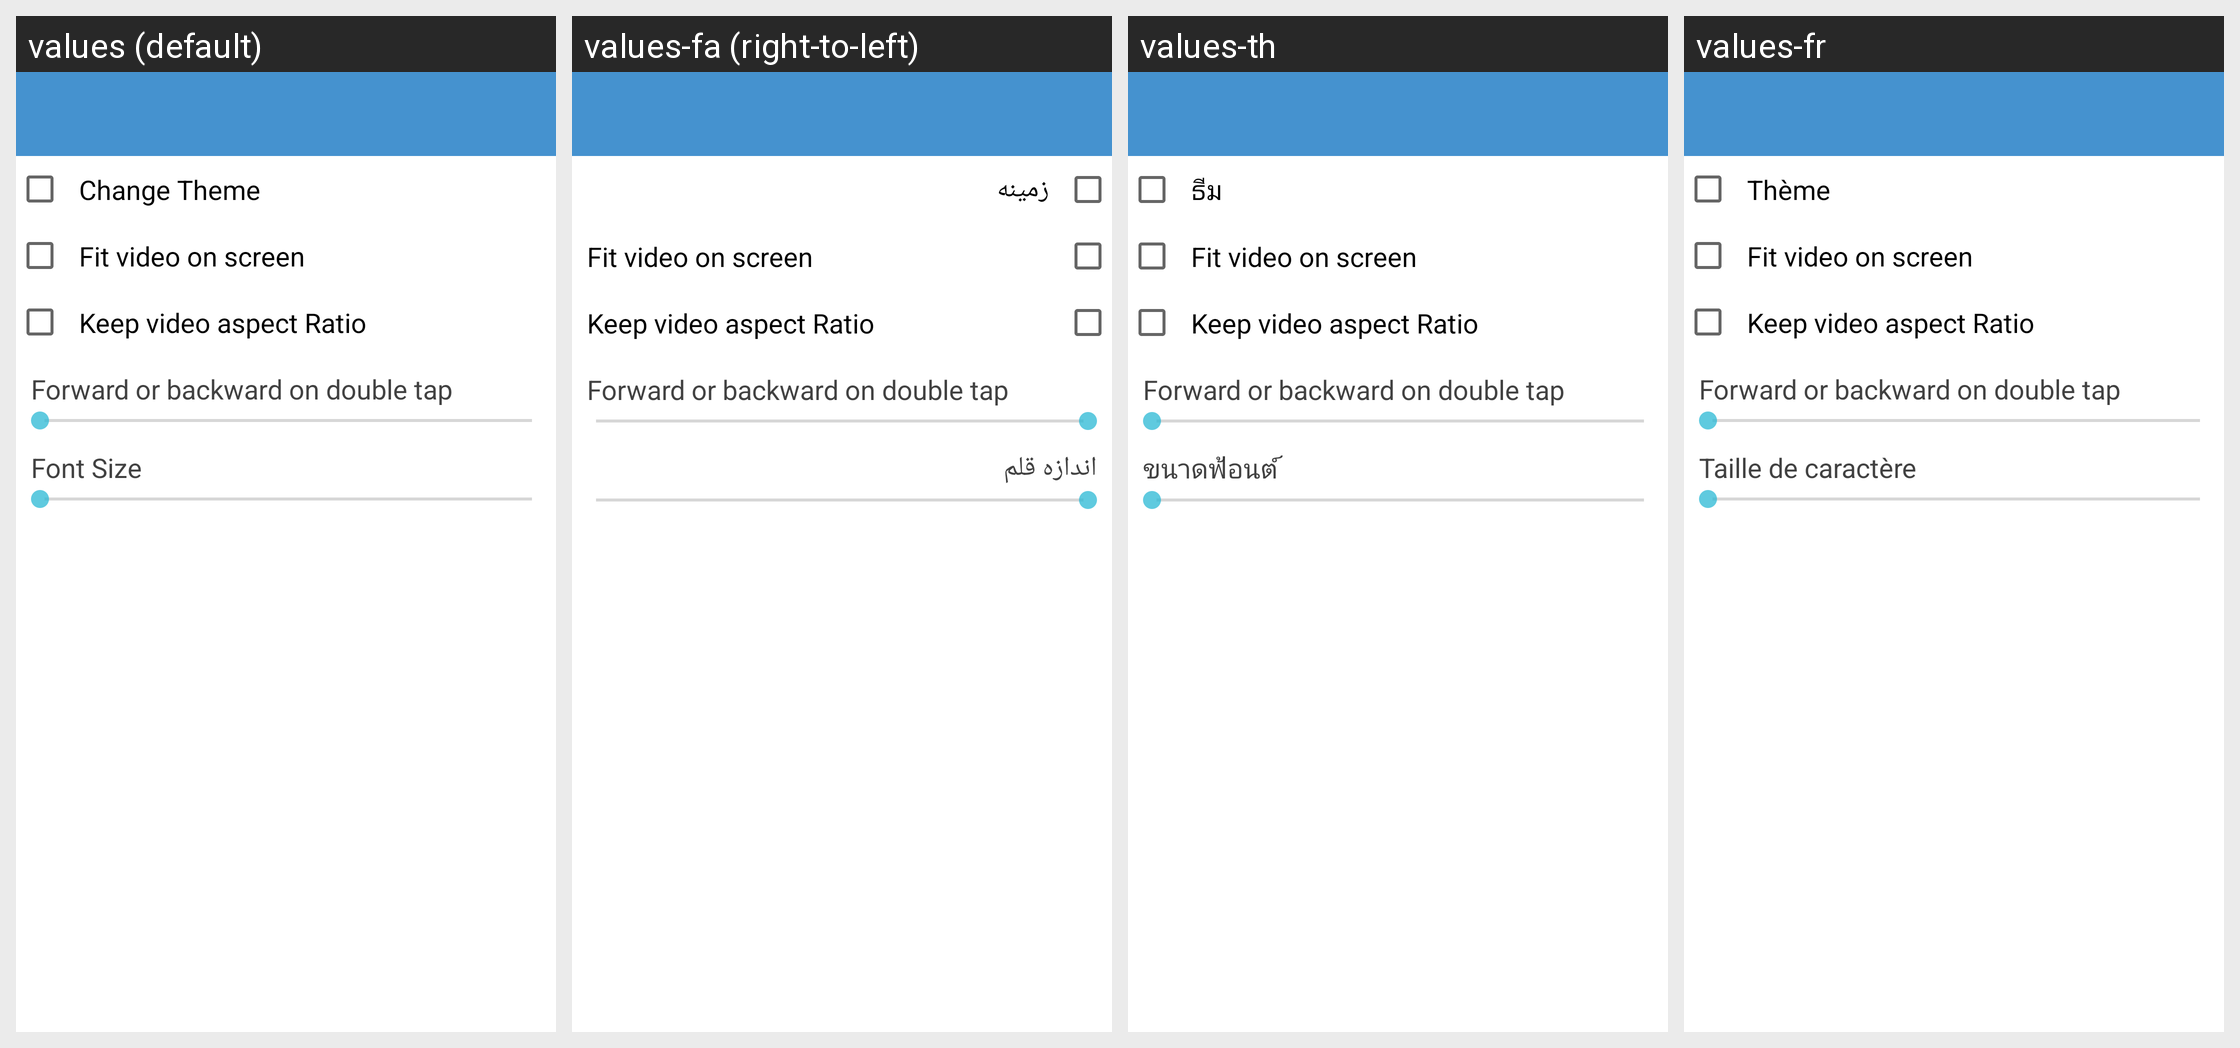

For this localized Android screen grid, give each drawn string resource with its value in every locale shown.
Android screen res/layout/media_setting.xml rendered under 4 locales, left to right: values (default), values-fa (right-to-left), values-th, values-fr. Device: Nexus 5 (rendered at 1080×1920; each locale shown at half size, 540×960, under a caption strip naming it); theme ThemeWhite.
Other locales in the repository, not shown: values-ar, values-bn, values-bs, values-ckb, values-de, values-es, values-hr, values-in, values-it, values-ms, values-pt, values-ru, values-sq, values-sr, values-tl, values-tr, values-ur, values-uz, values-zh.
Strings drawn on this screen, with the default value and each locale's value (text and hints the layout hard-codes, and strings that could not be matched under every locale, appear in the picture but are not listed):

pref_theme
  values: Change Theme
  values-fa: زمینه
  values-th: ธีม
  values-fr: Thème

auto_fit
  values: Fit video on screen
  values-fa: Fit video on screen  [not translated; the default value is used]
  values-th: Fit video on screen  [not translated; the default value is used]
  values-fr: Fit video on screen  [not translated; the default value is used]

keep_ratio
  values: Keep video aspect Ratio
  values-fa: Keep video aspect Ratio  [not translated; the default value is used]
  values-th: Keep video aspect Ratio  [not translated; the default value is used]
  values-fr: Keep video aspect Ratio  [not translated; the default value is used]

backward
  values: Forward or backward on double tap
  values-fa: Forward or backward on double tap  [not translated; the default value is used]
  values-th: Forward or backward on double tap  [not translated; the default value is used]
  values-fr: Forward or backward on double tap  [not translated; the default value is used]

pref_font_size
  values: Font Size
  values-fa: اندازه قلم
  values-th: ขนาดฟ้อนต์
  values-fr: Taille de caractère
